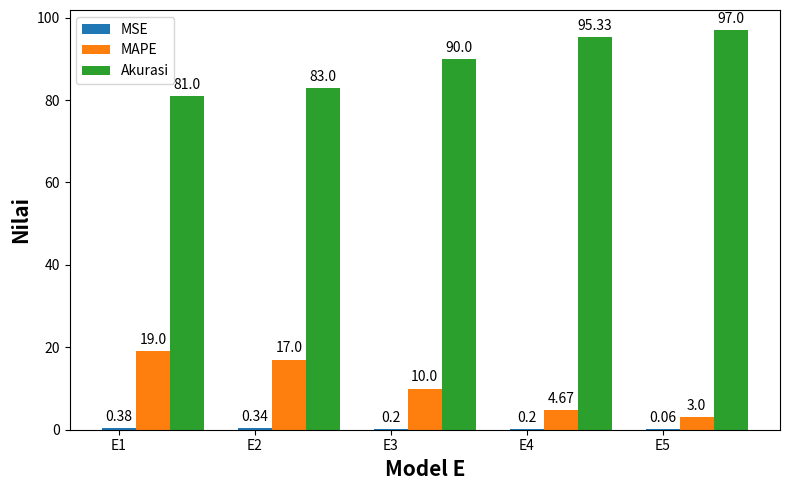

This figure's Python source:
# import matplotlib
import matplotlib.pyplot as plt
import numpy as np


# labels = ['A1', 'A2', 'A3', 'A4', 'A5']
# mse = [1.82, 1.66, 0.74, 0.72, 0.62]
# mape = [91, 83, 55, 54, 31]
# aku = [9, 17, 45, 46, 69]

# labels = ['B1', 'B2', 'B3', 'B4', 'B5']
# mse = [0.98, 0.48, 0.5, 0.42, 0.38]
# mape = [63, 30, 29, 23, 19]
# aku = [37, 70, 71, 77, 81]

# labels = ['C1', 'C2', 'C3', 'C4', 'C5']
# mse = [0.86, 0.46, 0.44, 0.34, 0.26]
# mape = [43, 27, 26, 21, 17]
# aku = [57, 73, 74, 79, 83]

# labels = ['D1', 'D2', 'D3', 'D4', 'D5']
# mse = [0.7, 0.44, 0.4, 0.38, 0.32]
# mape = [35, 25, 21, 19, 16]
# aku = [65, 75, 79, 81, 84]

labels = ['E1', 'E2', 'E3', 'E4', 'E5']
mse = [0.38, 0.34, 0.2, 0.2, 0.06]
mape = [19, 17, 10, 4.67, 3]
aku = [81, 83, 90, 95.33, 97]

x = np.arange(len(labels))  # the label locations
width = 0.25  # the width of the bars

fig, ax = plt.subplots(figsize =(8, 5))

br1 = np.arange(len(mse))
br2 = [x + width for x in br1]
br3 = [x + width for x in br2]

rects1 = ax.bar(br1, mse, width, label='MSE')
rects2 = ax.bar(br2, mape, width, label='MAPE')
rects3 = ax.bar(br3, aku, width, label='Akurasi')

# Add some text for labels, title and custom x-axis tick labels, etc.
ax.set_ylabel('Nilai')
# ax.set_title('Perbandingan MSE, MAPE, dan Akurasi')
ax.set_xticks(x)
ax.set_xticklabels(labels)
ax.legend()

plt.xlabel('Model E', fontweight ='bold', fontsize = 15)
plt.ylabel('Nilai', fontweight ='bold', fontsize = 15)


def autolabel(rects):
    # """Attach a text label above each bar in *rects*, displaying its height."""
    for rect in rects:
        height = rect.get_height()
        ax.annotate('{}'.format(height),
                    xy=(rect.get_x() + rect.get_width() / 2, height),
                    xytext=(0, 3),  # 3 points vertical offset
                    textcoords="offset points",
                    ha='center', va='bottom')


autolabel(rects1)
autolabel(rects2)
autolabel(rects3)

fig.tight_layout()

plt.show()